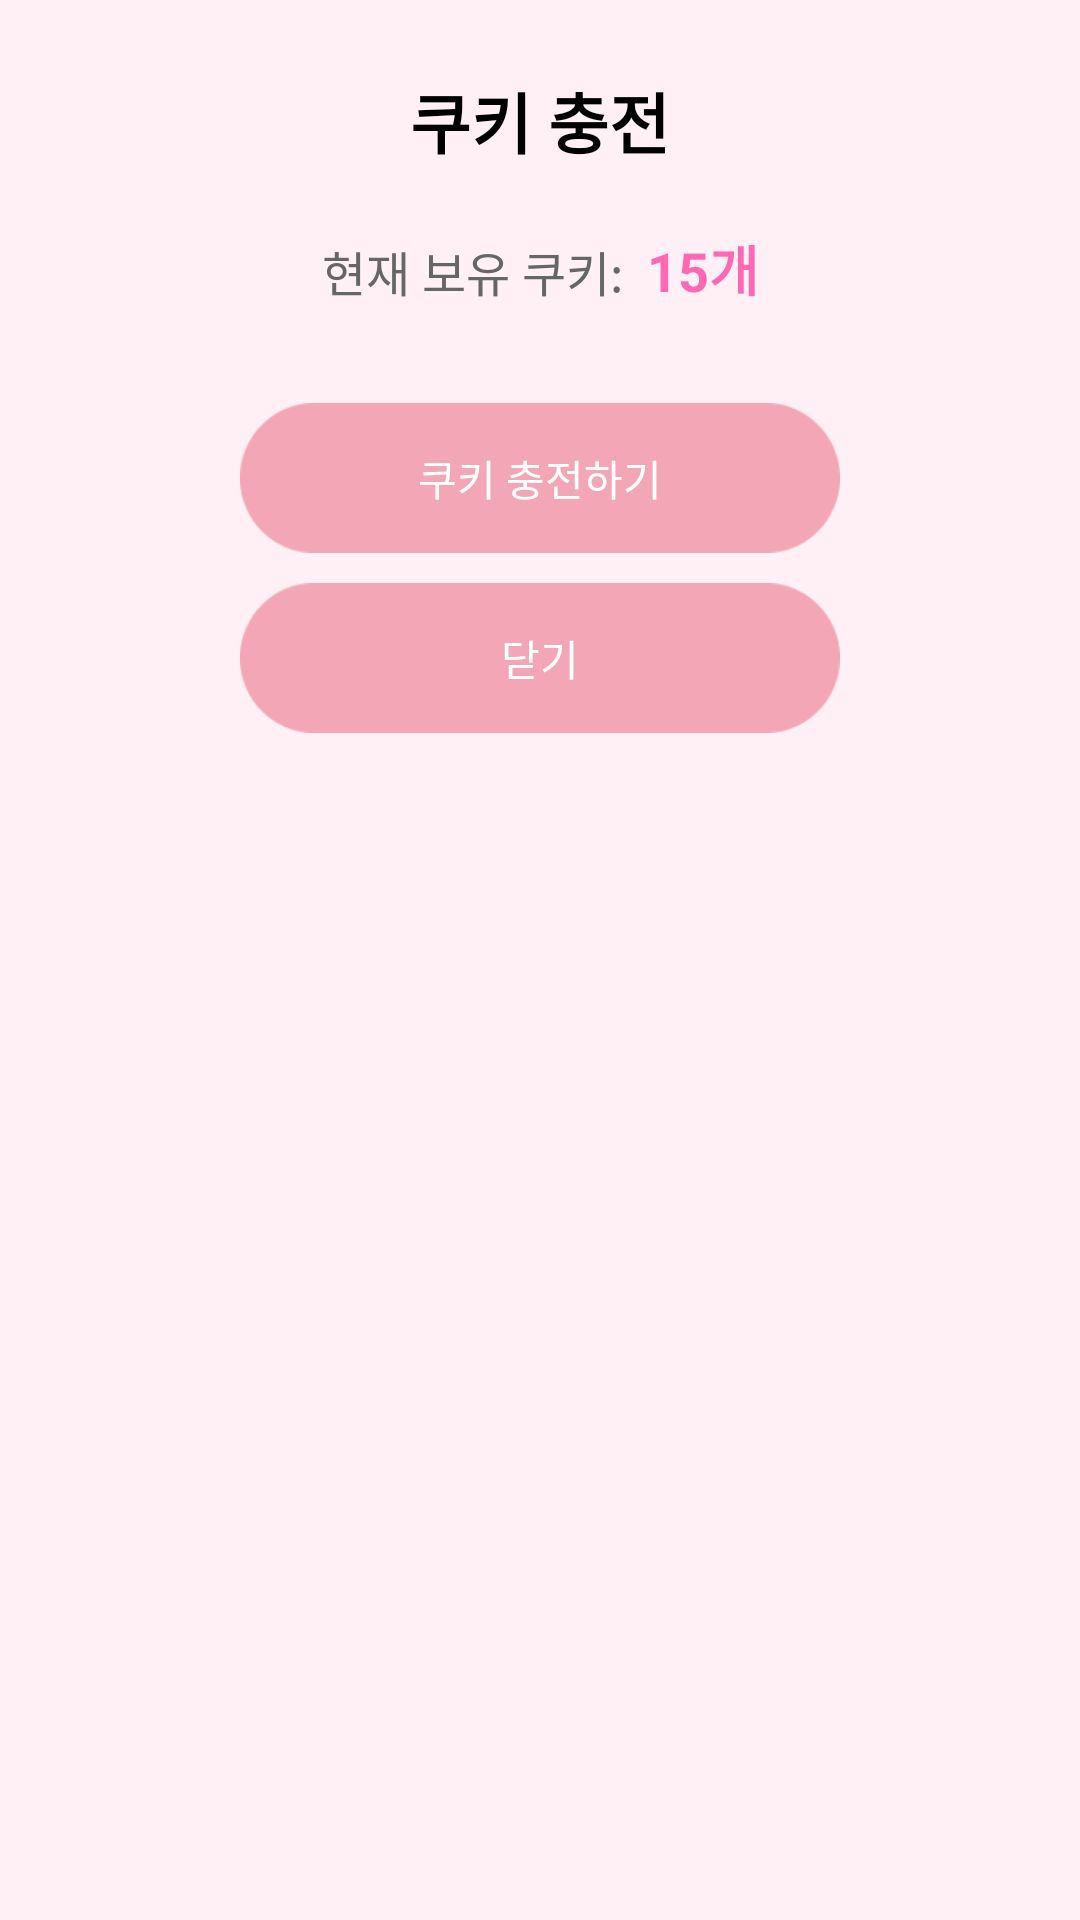

Layout XML and referenced resources for this Android screen:
<!-- AndroidManifest.xml: application theme Theme.MatchBell -->
<!-- res/layout/dialog_cookie.xml -->
<?xml version="1.0" encoding="utf-8"?>
<androidx.constraintlayout.widget.ConstraintLayout
    xmlns:android="http://schemas.android.com/apk/res/android"
    xmlns:app="http://schemas.android.com/apk/res-auto"
    android:layout_width="match_parent"
    android:layout_height="wrap_content"
    android:padding="24dp"
    android:background="#FFF0F5">

    <TextView
        android:id="@+id/tv_dialog_title"
        android:layout_width="wrap_content"
        android:layout_height="wrap_content"
        android:text="쿠키 충전"
        android:textSize="22sp"
        android:textColor="@android:color/black"
        android:textStyle="bold"
        app:layout_constraintTop_toTopOf="parent"
        app:layout_constraintStart_toStartOf="parent"
        app:layout_constraintEnd_toEndOf="parent" />

    <androidx.constraintlayout.widget.ConstraintLayout
        android:id="@+id/cl_cookie_group"
        android:layout_width="wrap_content"
        android:layout_height="wrap_content"
        android:layout_marginTop="20dp"
        app:layout_constraintTop_toBottomOf="@id/tv_dialog_title"
        app:layout_constraintStart_toStartOf="parent"
        app:layout_constraintEnd_toEndOf="parent">

        <TextView
            android:id="@+id/tv_cookie_label"
            android:layout_width="wrap_content"
            android:layout_height="wrap_content"
            android:text="현재 보유 쿠키:"
            android:textSize="16sp"
            android:textColor="#666666"
            app:layout_constraintTop_toTopOf="parent"
            app:layout_constraintStart_toStartOf="parent"
            app:layout_constraintBottom_toBottomOf="parent" />

        <TextView
            android:id="@+id/tv_cookie_count"
            android:layout_width="wrap_content"
            android:layout_height="wrap_content"
            android:text="15개"
            android:textSize="18sp"
            android:textColor="#FF69B4"
            android:textStyle="bold"
            android:layout_marginStart="8dp"
            app:layout_constraintBaseline_toBaselineOf="@id/tv_cookie_label"
            app:layout_constraintStart_toEndOf="@id/tv_cookie_label" />

    </androidx.constraintlayout.widget.ConstraintLayout>

    <Button
        android:id="@+id/btn_dialog_charge"
        android:layout_width="200dp"
        android:layout_height="50dp"
        android:layout_marginTop="30dp"
        android:text="쿠키 충전하기"
        android:textColor="@android:color/white"
        android:background="@drawable/bt_my"
        app:layout_constraintTop_toBottomOf="@id/cl_cookie_group"
        app:layout_constraintStart_toStartOf="parent"
        app:layout_constraintEnd_toEndOf="parent" />

    <Button
        android:id="@+id/btn_dialog_close"
        android:layout_width="200dp"
        android:layout_height="50dp"
        android:layout_marginTop="10dp"
        android:text="닫기"
        android:textColor="@android:color/white"
        android:background="@drawable/bt_my"
        app:layout_constraintTop_toBottomOf="@id/btn_dialog_charge"
        app:layout_constraintStart_toStartOf="parent"
        app:layout_constraintEnd_toEndOf="parent" />

</androidx.constraintlayout.widget.ConstraintLayout>
<!-- resources referenced by this layout -->
<resources>
  <!-- drawable bt_my: png bitmap (drawable, 2107 bytes) -->
  <style name="Theme.MatchBell" parent="Base.Theme.MatchBell" />
  <style name="Base.Theme.MatchBell" parent="Theme.Material3.DayNight.NoActionBar">
          <item name="android:windowLightStatusBar"> true </item>
          <item name="android:statusBarColor"> @android:color/transparent </item>
          <item name="android:windowDrawsSystemBarBackgrounds"> true </item>
      </style>
</resources>
